Dataset: new622 (GitHub, ztlmememe/Phase-Detection-Methods-for-Alzheimer-s-disease-). Classes: mild demented, moderate demented, non demented, very mild demented.

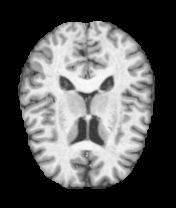
Label: very mild demented

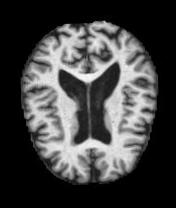
Label: mild demented

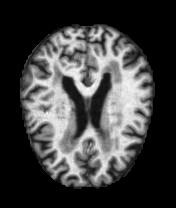
Label: very mild demented

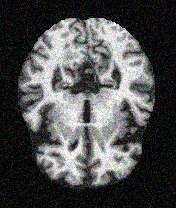
Label: mild demented

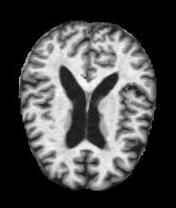
Label: non demented

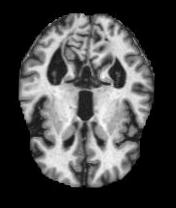
Label: non demented
